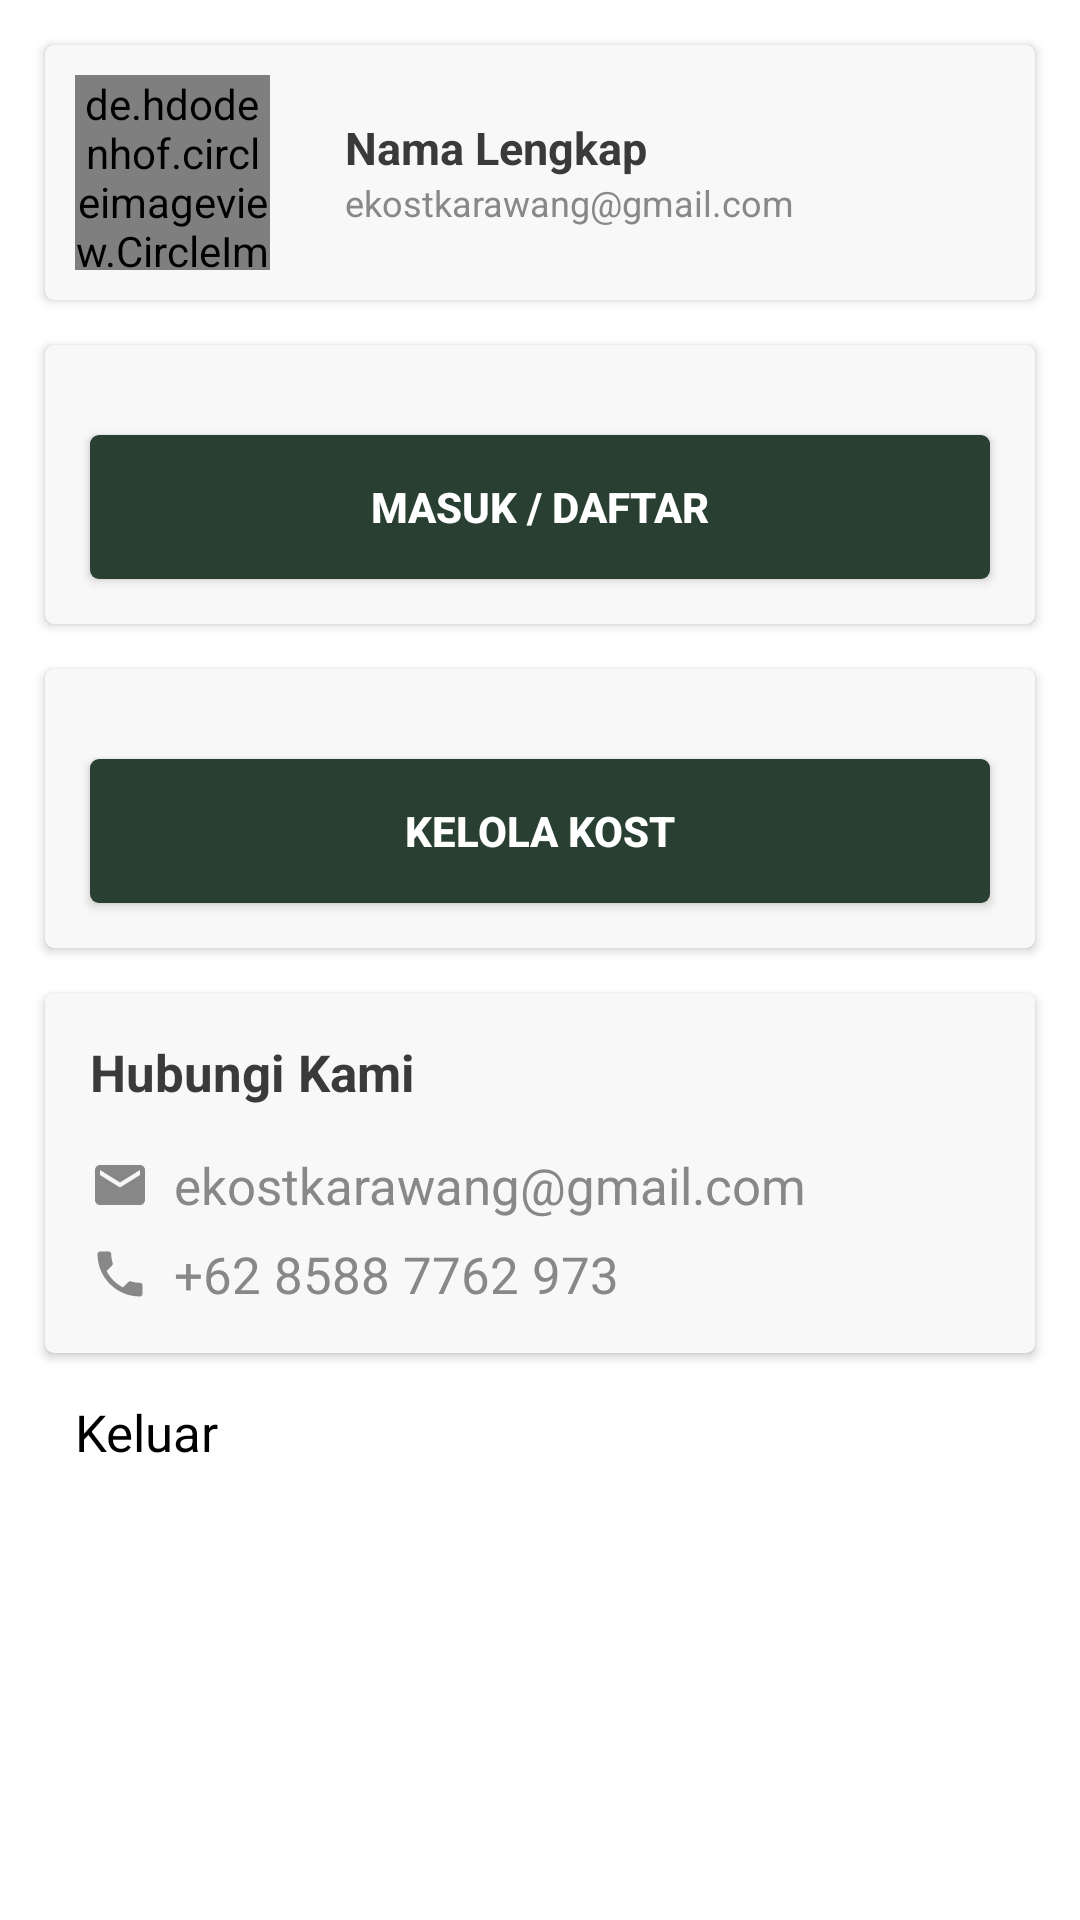

Reconstruct the res/layout file that produces this screen, plus the resources it refers to.
<!-- AndroidManifest.xml: application theme AppTheme -->
<!-- res/layout/fragment_profil.xml -->
<?xml version="1.0" encoding="utf-8"?>
<FrameLayout
    xmlns:android="http://schemas.android.com/apk/res/android"
    xmlns:tools="http://schemas.android.com/tools"
    xmlns:app="http://schemas.android.com/apk/res-auto"
    android:layout_width="match_parent"
    android:layout_height="match_parent"
    android:background="@color/background"
    tools:context=".Profil.FragmentProfil">

    <LinearLayout
        android:layout_width="match_parent"
        android:layout_height="match_parent"
        android:orientation="vertical"
        tools:ignore="UselessParent">

        <androidx.cardview.widget.CardView
            android:id="@+id/CVProfilAkun"
            android:layout_width="match_parent"
            android:layout_height="wrap_content"
            android:layout_marginStart="15dp"
            android:layout_marginEnd="15dp"
            android:layout_marginTop="15dp"
            app:cardBackgroundColor="@color/bgCardView"
            app:cardCornerRadius="3dp">

            <LinearLayout
                android:id="@+id/LLProfilAkun"
                android:layout_width="match_parent"
                android:layout_height="wrap_content"
                android:orientation="horizontal"
                android:background="?attr/selectableItemBackground"
                android:clickable="true"
                android:focusable="true">

                <de.hdodenhof.circleimageview.CircleImageView
                    android:id="@+id/CIVFotoProfilAkun"
                    android:layout_width="65dp"
                    android:layout_height="65dp"
                    android:layout_margin="10dp"
                    android:scaleType="centerCrop"
                    android:src="@drawable/img_fotoprofil"
                    tools:ignore="ContentDescription"/>

                <LinearLayout
                    android:layout_width="match_parent"
                    android:layout_height="match_parent"
                    android:layout_gravity="center_vertical"
                    android:orientation="vertical"
                    android:gravity="center_vertical">

                    <TextView
                        android:id="@+id/txtNamaLengkapAkun"
                        android:layout_width="match_parent"
                        android:layout_height="wrap_content"
                        android:layout_marginStart="15dp"
                        android:layout_marginEnd="15dp"
                        android:text="@string/nama_lengkap"
                        android:textColor="@color/textTebal"
                        android:textSize="15sp"
                        android:textStyle="bold"/>

                    <TextView
                        android:id="@+id/txtEmailAkun"
                        android:layout_width="match_parent"
                        android:layout_height="wrap_content"
                        android:layout_marginStart="15dp"
                        android:layout_marginEnd="15dp"
                        android:text="@string/ekostkarawang_gmail_com"
                        android:textColor="@color/abuabu"
                        android:textSize="12sp"
                        android:textStyle="normal"/>

                </LinearLayout>

            </LinearLayout>

        </androidx.cardview.widget.CardView>

        <androidx.cardview.widget.CardView
            android:id="@+id/CVMasukDaftar"
            android:layout_width="match_parent"
            android:layout_height="wrap_content"
            android:layout_marginStart="15dp"
            android:layout_marginEnd="15dp"
            android:layout_marginTop="15dp"
            app:cardBackgroundColor="@color/bgCardView"
            app:cardCornerRadius="3dp">

            <Button
                android:id="@+id/btnMasukDaftar"
                android:layout_width="match_parent"
                android:layout_height="wrap_content"
                android:layout_marginStart="15dp"
                android:layout_marginEnd="15dp"
                android:layout_marginTop="30dp"
                android:layout_marginBottom="15dp"
                android:background="@drawable/bordirbutton"
                android:text="@string/masuk_daftar"
                android:textColor="@color/putih"
                android:textStyle="bold"/>

        </androidx.cardview.widget.CardView>

        <androidx.cardview.widget.CardView
            android:id="@+id/CVKelolaKostPemilik"
            android:layout_width="match_parent"
            android:layout_height="wrap_content"
            android:layout_marginStart="15dp"
            android:layout_marginEnd="15dp"
            android:layout_marginTop="15dp"
            app:cardBackgroundColor="@color/bgCardView"
            app:cardCornerRadius="3dp">

            <Button
                android:id="@+id/btnKelolaKostPemilik"
                android:layout_width="match_parent"
                android:layout_height="wrap_content"
                android:layout_marginStart="15dp"
                android:layout_marginEnd="15dp"
                android:layout_marginTop="30dp"
                android:layout_marginBottom="15dp"
                android:background="@drawable/bordirbutton"
                android:text="@string/kelola_kost"
                android:textColor="@color/putih"
                android:textStyle="bold"/>

        </androidx.cardview.widget.CardView>

        <androidx.cardview.widget.CardView
            android:layout_width="match_parent"
            android:layout_height="wrap_content"
            android:layout_margin="15dp"
            app:cardBackgroundColor="@color/bgCardView"
            app:cardCornerRadius="3dp">

            <LinearLayout
                android:layout_width="match_parent"
                android:layout_height="wrap_content"
                android:orientation="vertical">

                <TextView
                    android:layout_width="wrap_content"
                    android:layout_height="wrap_content"
                    android:layout_margin="15dp"
                    android:text="@string/hubungi_kami"
                    android:textColor="@color/textTebal"
                    android:textSize="17sp"
                    android:textStyle="bold"/>

                <LinearLayout
                    android:id="@+id/LLEmailAdmin"
                    android:layout_width="wrap_content"
                    android:layout_height="wrap_content"
                    android:layout_gravity="center_vertical"
                    android:orientation="horizontal"
                    android:gravity="center_vertical"
                    android:background="?attr/selectableItemBackground"
                    android:clickable="true"
                    android:focusable="true">

                    <TextView
                        android:layout_width="20dp"
                        android:layout_height="20dp"
                        android:layout_marginStart="15dp"
                        android:layout_gravity="center_vertical"
                        android:background="@drawable/icon_email"
                        android:backgroundTint="@color/abuabu"/>

                    <TextView
                        android:layout_width="wrap_content"
                        android:layout_height="wrap_content"
                        android:layout_gravity="center_vertical"
                        android:layout_marginStart="8dp"
                        android:layout_marginEnd="15dp"
                        android:text="@string/ekostkarawang_gmail_com"
                        android:textColor="@color/abuabu"
                        android:textSize="17sp"/>

                </LinearLayout>

                <LinearLayout
                    android:id="@+id/LLNoHPAdmin"
                    android:layout_width="wrap_content"
                    android:layout_height="wrap_content"
                    android:layout_gravity="center_vertical"
                    android:layout_marginTop="7dp"
                    android:layout_marginBottom="15dp"
                    android:orientation="horizontal"
                    android:gravity="center_vertical"
                    android:background="?attr/selectableItemBackground"
                    android:clickable="true"
                    android:focusable="true">

                    <TextView
                        android:layout_width="20dp"
                        android:layout_height="20dp"
                        android:layout_marginStart="15dp"
                        android:layout_gravity="center_vertical"
                        android:background="@drawable/icon_call"
                        android:backgroundTint="@color/abuabu"/>

                    <TextView
                        android:layout_width="wrap_content"
                        android:layout_height="wrap_content"
                        android:layout_gravity="center_vertical"
                        android:layout_marginStart="8dp"
                        android:layout_marginEnd="15dp"
                        android:text="@string/_62_8588_7762_973"
                        android:textColor="@color/abuabu"
                        android:textSize="17sp"/>

                </LinearLayout>

            </LinearLayout>

        </androidx.cardview.widget.CardView>

        <TextView
            android:id="@+id/btnKeluarAkun"
            android:layout_width="wrap_content"
            android:layout_height="wrap_content"
            android:layout_marginStart="25dp"
            android:text="@string/keluar"
            android:textColor="@color/hitam"
            android:textSize="17sp"/>

    </LinearLayout>

</FrameLayout>
<!-- resources referenced by this layout -->
<resources>
  <color name="abuabu">#888888</color>
  <color name="background">#FFFFFF</color>
  <color name="bgCardView">#F8F8F8</color>
  <color name="hitam">#000000</color>
  <color name="putih">#FFFFFF</color>
  <color name="textTebal">#3A3A3A</color>
  <!-- drawable bordirbutton (drawable) -->
  <shape
      xmlns:android="http://schemas.android.com/apk/res/android"
      android:shape="rectangle">
  
      <solid
          android:color="@color/colorPrimary"/>
  
      <corners
          android:bottomRightRadius="3dp"
          android:bottomLeftRadius="3dp"
          android:topLeftRadius="3dp"
          android:topRightRadius="3dp"/>
  
  </shape>
  <!-- drawable icon_call (drawable) -->
  <vector android:height="24dp" android:tint="#AAACAF"
      android:viewportHeight="24.0" android:viewportWidth="24.0"
      android:width="24dp" xmlns:android="http://schemas.android.com/apk/res/android">
      <path android:fillColor="#FF000000" android:pathData="M6.62,10.79c1.44,2.83 3.76,5.14 6.59,6.59l2.2,-2.2c0.27,-0.27 0.67,-0.36 1.02,-0.24 1.12,0.37 2.33,0.57 3.57,0.57 0.55,0 1,0.45 1,1V20c0,0.55 -0.45,1 -1,1 -9.39,0 -17,-7.61 -17,-17 0,-0.55 0.45,-1 1,-1h3.5c0.55,0 1,0.45 1,1 0,1.25 0.2,2.45 0.57,3.57 0.11,0.35 0.03,0.74 -0.25,1.02l-2.2,2.2z"/>
  </vector>
  <!-- drawable icon_email (drawable) -->
  <vector android:height="24dp" android:tint="#AAACAF"
      android:viewportHeight="24.0" android:viewportWidth="24.0"
      android:width="24dp" xmlns:android="http://schemas.android.com/apk/res/android">
      <path android:fillColor="#FF000000" android:pathData="M20,4L4,4c-1.1,0 -1.99,0.9 -1.99,2L2,18c0,1.1 0.9,2 2,2h16c1.1,0 2,-0.9 2,-2L22,6c0,-1.1 -0.9,-2 -2,-2zM20,8l-8,5 -8,-5L4,6l8,5 8,-5v2z"/>
  </vector>
  <string name="_62_8588_7762_973">+62 8588 7762 973</string>
  <string name="ekostkarawang_gmail_com">ekostkarawang@gmail.com</string>
  <string name="hubungi_kami">Hubungi Kami</string>
  <string name="kelola_kost">KELOLA KOST</string>
  <string name="keluar">Keluar</string>
  <string name="masuk_daftar">MASUK / DAFTAR</string>
  <string name="nama_lengkap">Nama Lengkap</string>
  <style name="AppTheme" parent="Theme.AppCompat.Light.NoActionBar">
          <item name="colorPrimary">@color/colorPrimary</item>
          <item name="colorPrimaryDark">@color/colorPrimaryDark</item>
          <item name="colorAccent">@color/colorAccent</item>
          <item name="android:statusBarColor">@color/colorPrimary</item>
          <item name="android:windowDisablePreview">true</item>
          <item name="android:backgroundDimEnabled">true</item>
          <item name="android:windowContentTransitions">true</item>
          <item name="android:windowIsTranslucent">true</item>
          <item name="android:windowBackground">@android:color/transparent</item>
      </style>
  <color name="colorPrimary">#283F31</color>
  <color name="colorPrimaryDark">#3700B3</color>
  <color name="colorAccent">#283F31</color>
</resources>
